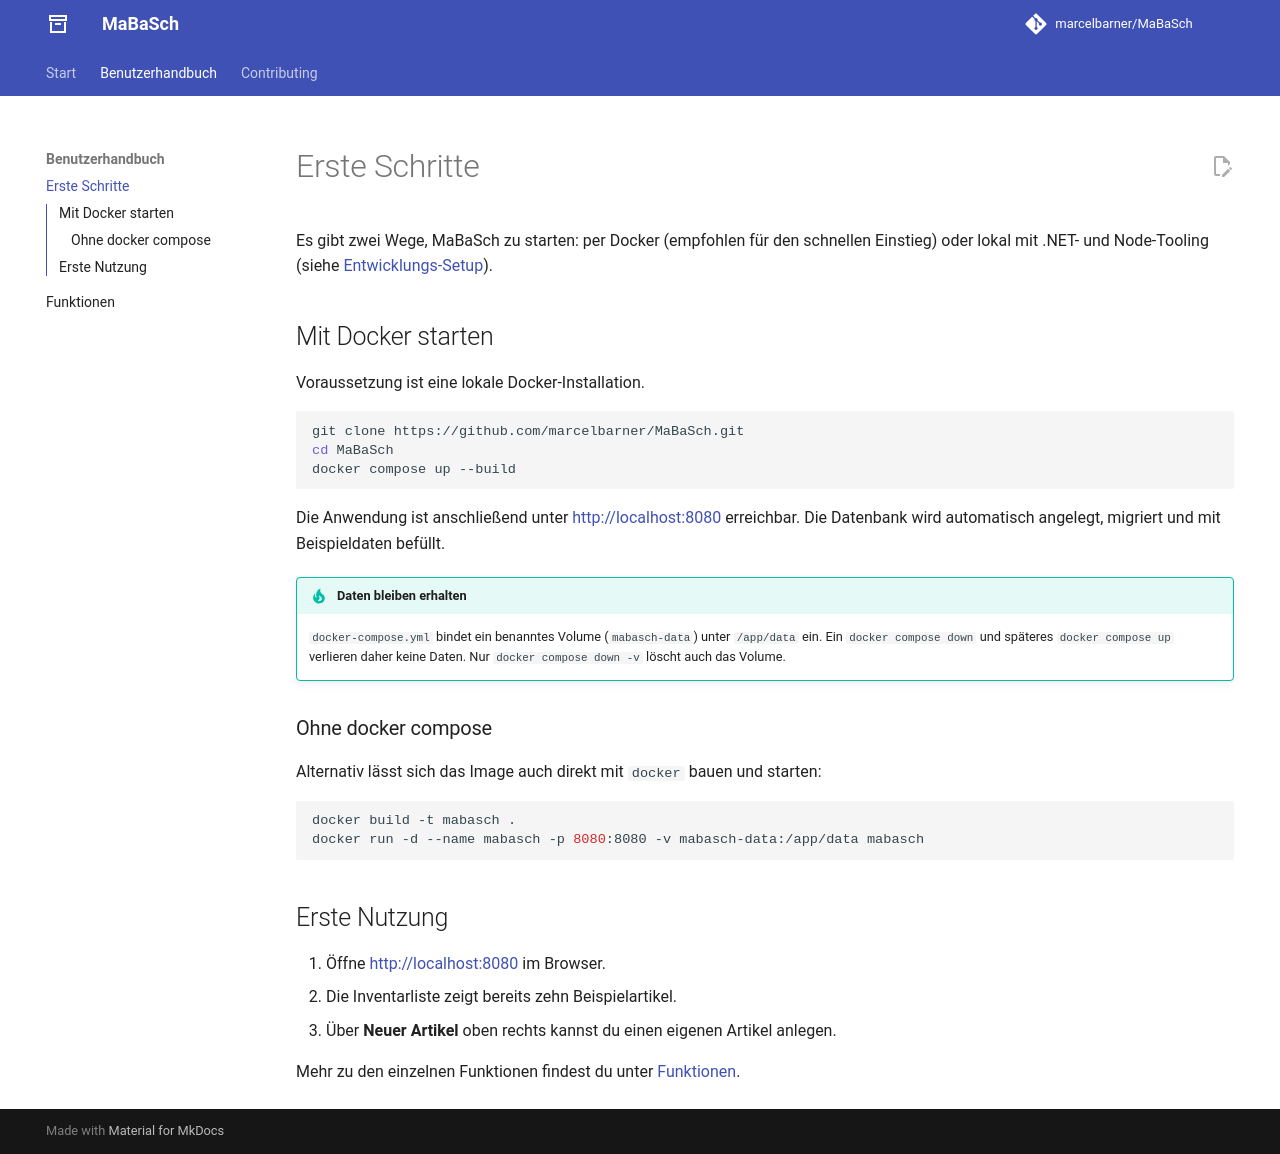

repository: marcelbarner/MaBaSch · page: user-guide/getting-started/index.html · generator: mkdocs

# Erste Schritte

Es gibt zwei Wege, MaBaSch zu starten: per Docker (empfohlen für den schnellen Einstieg) oder
lokal mit .NET- und Node-Tooling (siehe [Entwicklungs-Setup](../contributing/development-setup.md)).

## Mit Docker starten

Voraussetzung ist eine lokale Docker-Installation.

```bash
git clone https://github.com/marcelbarner/MaBaSch.git
cd MaBaSch
docker compose up --build
```

Die Anwendung ist anschließend unter [http://localhost:8080](http://localhost:8080) erreichbar.
Die Datenbank wird automatisch angelegt, migriert und mit Beispieldaten befüllt.

!!! tip "Daten bleiben erhalten"
    `docker-compose.yml` bindet ein benanntes Volume (`mabasch-data`) unter `/app/data` ein.
    Ein `docker compose down` und späteres `docker compose up` verlieren daher keine Daten.
    Nur `docker compose down -v` löscht auch das Volume.

### Ohne docker compose

Alternativ lässt sich das Image auch direkt mit `docker` bauen und starten:

```bash
docker build -t mabasch .
docker run -d --name mabasch -p 8080:8080 -v mabasch-data:/app/data mabasch
```

## Erste Nutzung

1. Öffne [http://localhost:8080](http://localhost:8080) im Browser.
2. Die Inventarliste zeigt bereits zehn Beispielartikel.
3. Über **Neuer Artikel** oben rechts kannst du einen eigenen Artikel anlegen.

Mehr zu den einzelnen Funktionen findest du unter [Funktionen](features.md).
